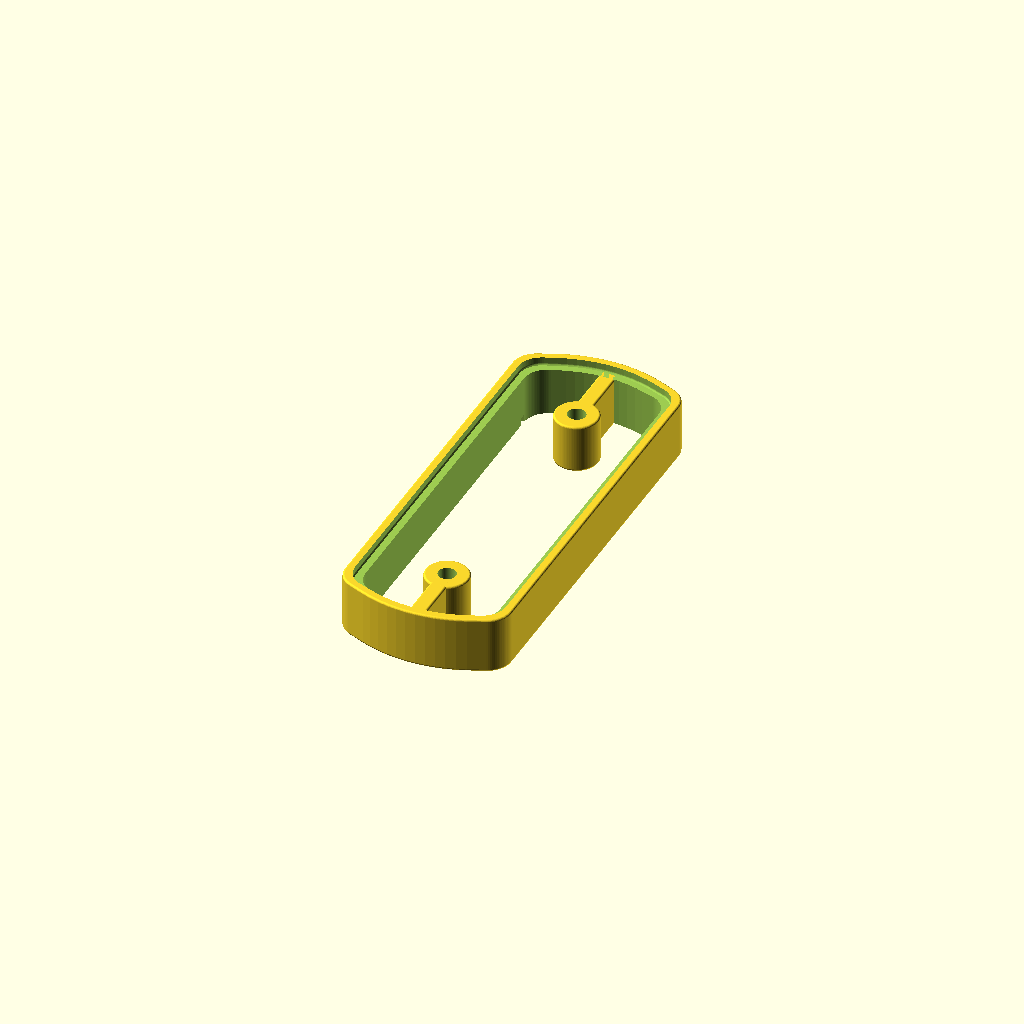
Cell 1: the model at its default parameters.
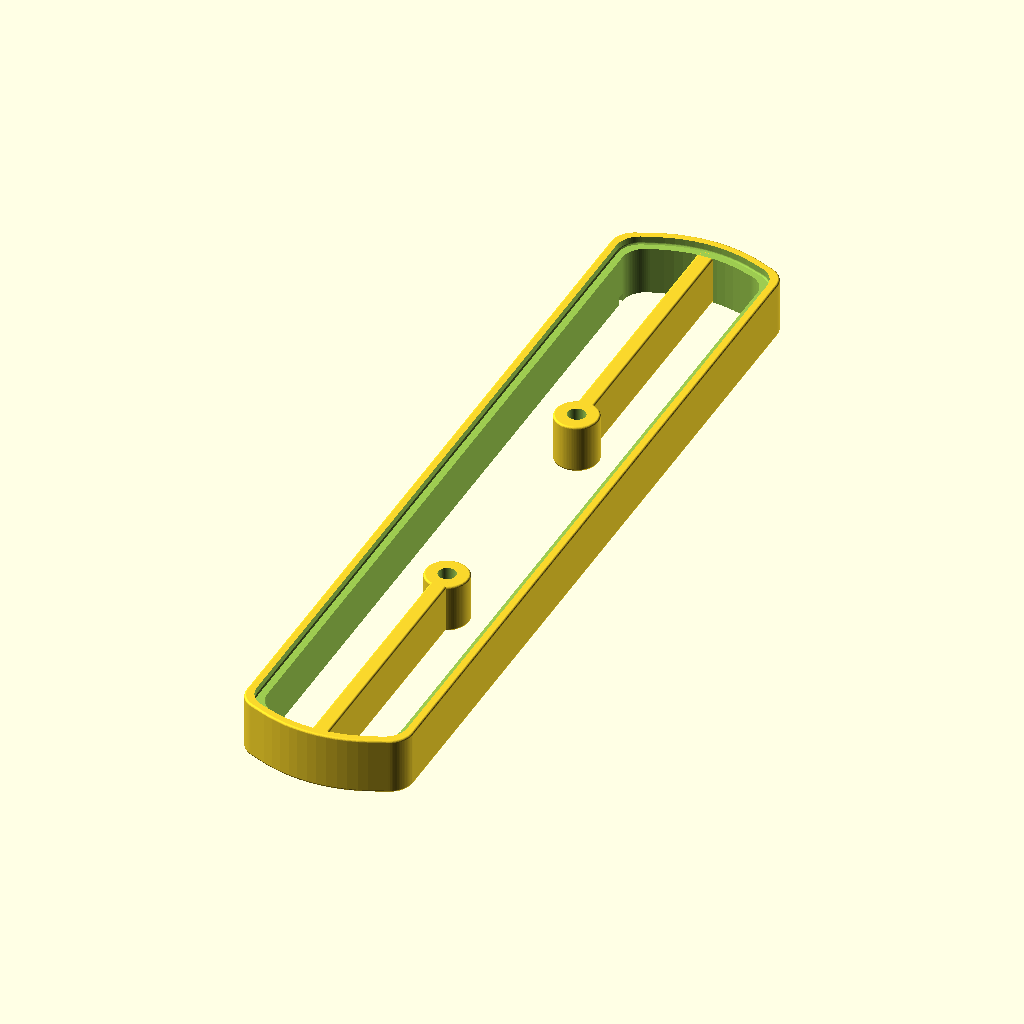
Cell 2 — width set to 210, the other parameters unchanged.
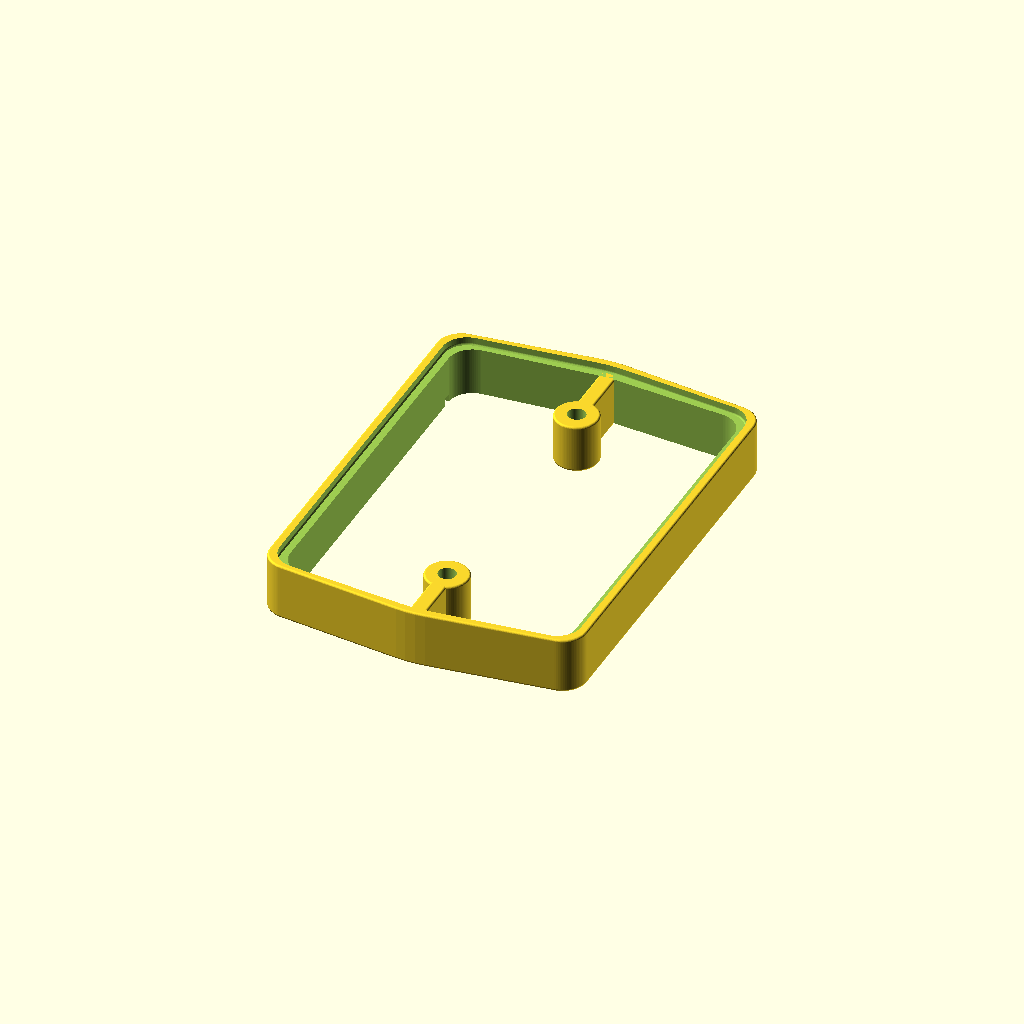
Cell 3: length = 75 (everything else at default).
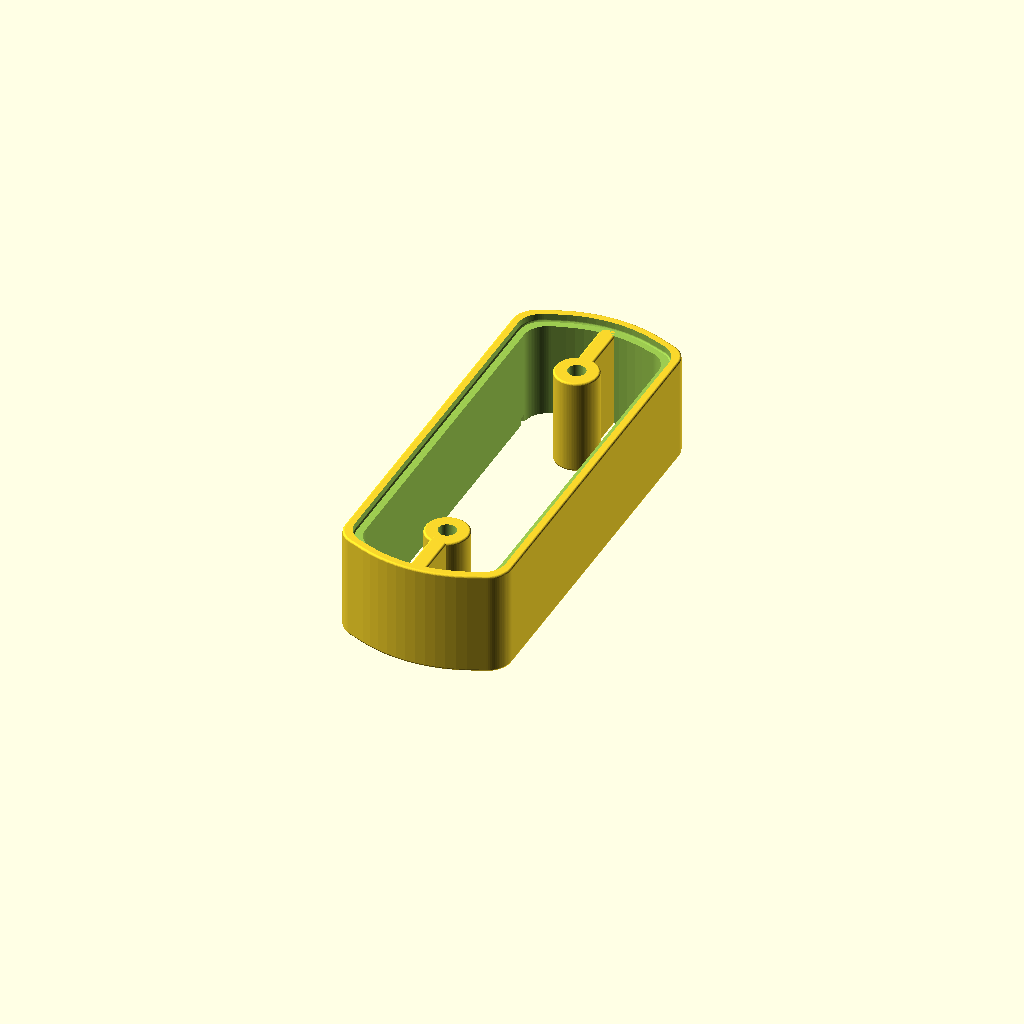
Cell 4 — depth set to 24, the other parameters unchanged.
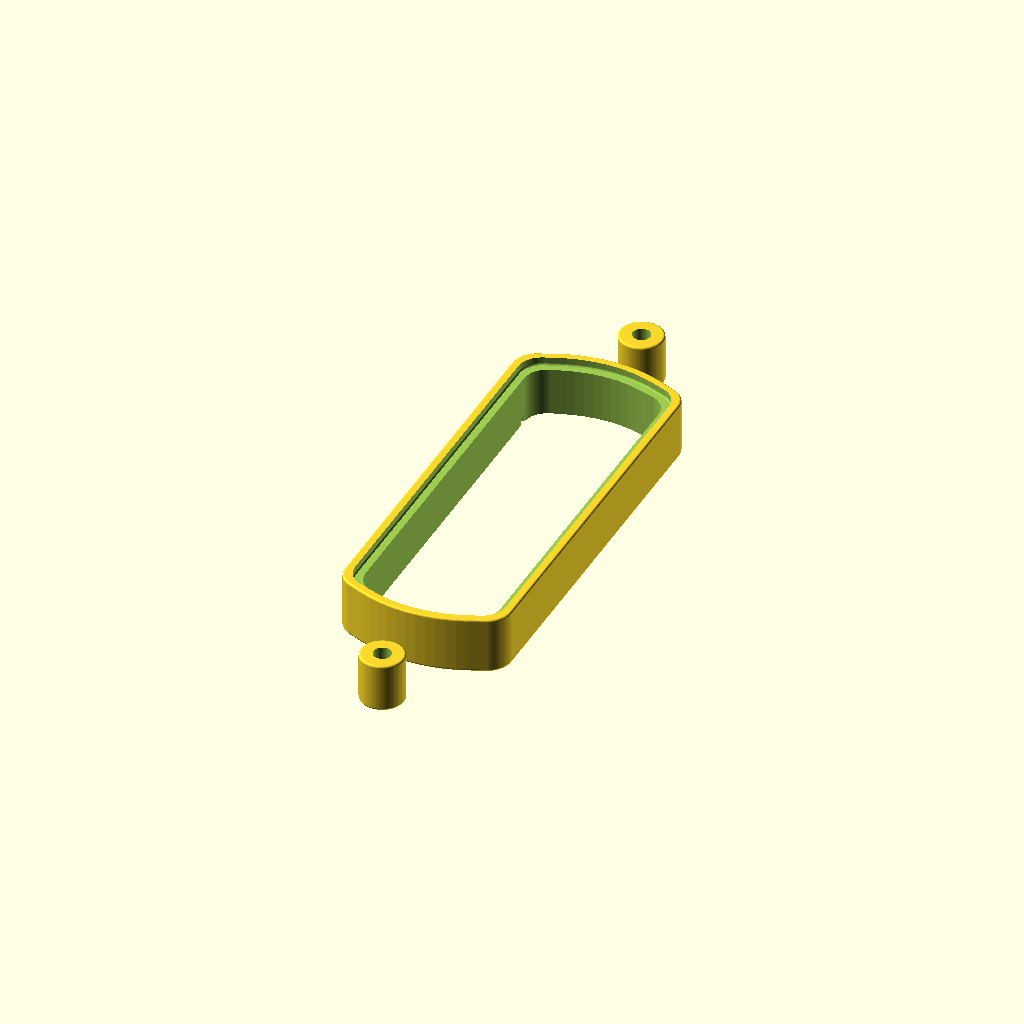
Cell 5 — screww set to 138.4, the other parameters unchanged.
All cells are drawn from one camera (rotation 55°, 0°, 25°, orthographic, colour scheme Cornfield), so only the parameter changes between them.
OpenSCAD source file 3d-models/markerlightbase.scad:
// Copyright 2026 Heikki Suonsivu
// Licensed under Creative Commons CC-BY-NC-SA, see https://creativecommons.org/licenses/by-nc-sa/4.0/
// For commercial licensing, please contact directly, hsu-3d@suonsivu.net, +358 40 551 9679

include <hsu.scad>

width=105;
length=37.5;
depth=12;//12;
edge=2;
screww=69.2;
screwholed=4.4;
screwbarl=4;
endd=65;
endcornerd=12;
cornerd=1;
wall=2;
sidey=-3;
drainholew=width-20;

module shape(w,h) {
  hull() {
    intersection() {
      union() {
	hull() {
	  for (m=[0,1]) mirror([0,m,0]) {
	      translate([0,-width/2+endd/2,0]) roundedcylinder(endd+2*w,h,cornerd,1,90);
	    }
	}
      }

      translate([-length/2+endcornerd/3-w,-width/2-w,0]) cube([length-endcornerd*2/3+2*w,width+w*2,h]);
    }

    translate([-length/2-w,-width/2+sidey+endcornerd/2-w*0.6,0]) roundedboxxyz(length+2*w,width-sidey*2-endcornerd+w*2*0.6,h,endcornerd,cornerd,1,90);
  }
}

module markerlampbase() {
  difference() {
    shape(wall,depth+wall);
    translate([0,0,depth]) shape(0,wall+cornerd);
    translate([0,0,-cornerd/2]) shape(-wall,depth+cornerd);

    for (m=[0,1]) mirror([0,m,0]) {
	translate([-length/2-wall-0.1,-drainholew/2,-0.01]) cube([length/2,wall,wall]);
      }
  }

  // Screw towers
  for (m=[0,1]) mirror([0,m,0]) {
      difference() {
	union() {
	  translate([0,-screww/2,0]) roundedcylinder(screwholed*2+wall,depth,cornerd,1,90);
	  translate([-screwbarl/2,-width/2,0]) roundedbox(screwbarl,(width-screww)/2,depth,cornerd,1);
	}

	translate([0,-screww/2,-0.01]) cylinder(d=screwholed,h=depth+0.02,$fn=60);
      }
  }
}


markerlampbase();
Customizer parameters (derived from the source; name, type, default, range or options):
width: number, default 105
length: number, default 37.5
depth: number, default 12
edge: number, default 2
screww: number, default 69.2
screwholed: number, default 4.4
screwbarl: number, default 4
endd: number, default 65
endcornerd: number, default 12
cornerd: number, default 1
wall: number, default 2
sidey: number, default -3
